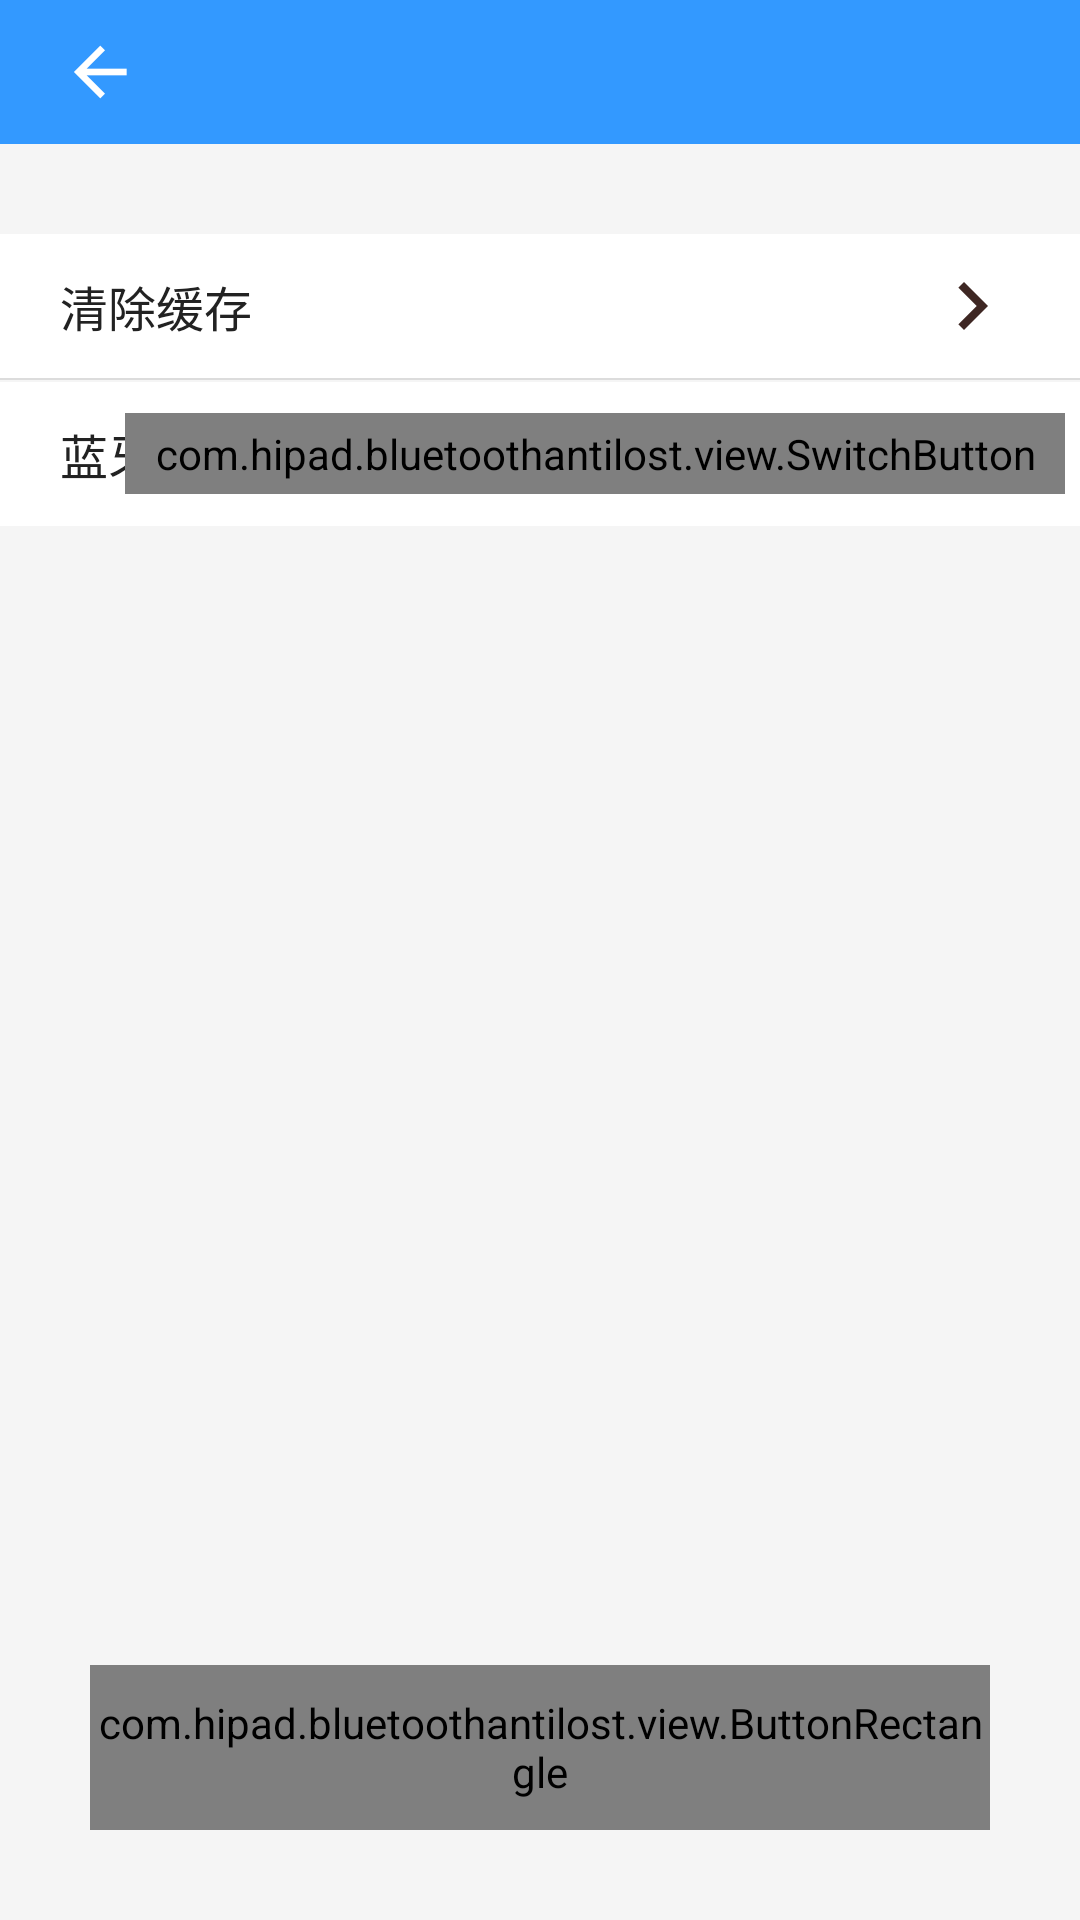

Layout XML and referenced resources for this Android screen:
<!-- AndroidManifest.xml: activity theme AppTheme -->
<!-- res/layout/activity_setting.xml -->
<?xml version="1.0" encoding="utf-8"?>
<RelativeLayout xmlns:android="http://schemas.android.com/apk/res/android"
    xmlns:tools="http://schemas.android.com/tools"
    android:layout_width="match_parent"
    android:layout_height="match_parent"
    android:background="@color/whiteF5"
    android:orientation="vertical"
    xmlns:app="http://schemas.android.com/apk/res-auto"
    tools:context="com.hipad.bleantilost.activity.SettingActivity">
    <include
        android:id="@+id/rl_title"
        layout="@layout/title_bar"/>
    <RelativeLayout
        android:id="@+id/rl_clear_cache"
        android:layout_below="@id/rl_title"
        android:layout_width="match_parent"
        android:layout_height="@dimen/forty_eight_dp"
        android:background="@color/white"
        android:layout_marginTop="@dimen/thirty_dp">
        <TextView
            android:layout_width="wrap_content"
            android:layout_height="wrap_content"
            android:layout_centerVertical="true"
            android:text="@string/clear_cache"
            android:textColor="@color/black22"
            android:layout_marginLeft="@dimen/twenty_dp"
            android:textSize="16sp"/>
        <ImageView
            android:id="@+id/iv"
            android:layout_width="wrap_content"
            android:layout_height="wrap_content"
            android:layout_alignParentRight="true"
            android:layout_centerVertical="true"
            android:src="@drawable/chevron_right"
            android:layout_marginRight="@dimen/twenty_dp"/>
        <TextView
            android:id="@+id/tv_cache_size"
            android:layout_width="wrap_content"
            android:layout_height="wrap_content"
            android:layout_centerVertical="true"
            android:textSize="14sp"
            android:textColor="@color/black72"
            android:layout_marginRight="8dp"
            android:layout_toLeftOf="@id/iv"/>
    </RelativeLayout>
    <View
        android:id="@+id/view_line_one"
        android:layout_width="match_parent"
        android:layout_height="0.5dp"
        android:background="@color/grayDC"
        android:layout_below="@id/rl_clear_cache"/>

    <RelativeLayout
        android:id="@+id/rl_introduce"
        android:layout_below="@id/view_line_one"
        android:layout_width="match_parent"
        android:layout_height="@dimen/forty_eight_dp"
        android:background="@color/white"
        android:layout_marginTop="0.5dp">
        <TextView
            android:layout_width="wrap_content"
            android:layout_height="wrap_content"
            android:layout_centerVertical="true"
            android:text="@string/bluetooth_switch"
            android:layout_marginLeft="20dp"
            android:textColor="@color/black22"
            android:textSize="16sp"
            />

        <com.hipad.bluetoothantilost.view.SwitchButton
            android:id="@+id/switch_setting"
            style="@style/SwitchButtonStyleMD"
            android:layout_width="wrap_content"
            android:layout_height="wrap_content"
            android:layout_alignParentRight="true"
            android:layout_centerVertical="true"
            android:layout_marginRight="5dp"/>
    </RelativeLayout>
    <com.hipad.bluetoothantilost.view.ButtonRectangle
        android:id="@+id/btn_quit"
        android:layout_width="match_parent"
        android:layout_height="55dp"
        android:layout_margin="30dp"
        android:layout_alignParentBottom="true"
        android:text="@string/quit"
        android:textColor="@color/black22"
        android:background="@color/redf4"
       />
</RelativeLayout>
<!-- res/layout/title_bar.xml (included above) -->
<?xml version="1.0" encoding="utf-8"?>
<RelativeLayout xmlns:android="http://schemas.android.com/apk/res/android"
    android:layout_width="match_parent"
    android:layout_height="48dp"
    android:background="@color/ble_blue">
        <ImageView
            android:id="@+id/iv_back"
            android:layout_width="wrap_content"
            android:layout_height="wrap_content"
            android:layout_centerVertical="true"
            android:layout_marginLeft="20dp"
            android:src="@drawable/back"/>
        <TextView
            android:id="@+id/tv_act_title"
            android:layout_width="wrap_content"
            android:layout_height="wrap_content"
            android:layout_centerVertical="true"
            android:textColor="@color/white"
            android:textSize="18sp"
            android:layout_toRightOf="@id/iv_back"
            android:layout_marginLeft="20dp"/>
</RelativeLayout>
<!-- resources referenced by this layout -->
<resources>
  <color name="black22">#222222</color>
  <color name="black72">#727272</color>
  <color name="ble_blue">#3399FF</color>
  <color name="grayDC">#DCDCDC</color>
  <color name="redf4">#ea605d</color>
  <color name="white">#ffffff</color>
  <color name="whiteF5">#F5F5F5</color>
  <dimen name="forty_eight_dp">48dp</dimen>
  <dimen name="thirty_dp">30dp</dimen>
  <dimen name="twenty_dp">20dp</dimen>
  <!-- drawable back: png bitmap (drawable-xxhdpi, 677 bytes) -->
  <!-- drawable chevron_right: png bitmap (drawable-xxhdpi, 904 bytes) -->
  <string name="bluetooth_switch">蓝牙开关</string>
  <string name="clear_cache">清除缓存</string>
  <string name="quit">退出</string>
  <style name="SwitchButtonStyleMD" parent="SwitchButtonMD">
          <item name="android:paddingLeft">10dp</item>
          <item name="android:paddingRight">10dp</item>
          <item name="android:paddingTop">4dp</item>
          <item name="android:paddingBottom">4dp</item>
      </style>
  <style name="AppTheme" parent="@android:style/Theme.Light">
          <item name="android:windowNoTitle">true</item>
      </style>
  <style name="SwitchButtonMD">
          <item name="kswThumbDrawable">@drawable/ksw_md_thumb</item>
          <item name="kswBackColor">@color/ksw_md_back_color</item>
          <item name="kswBackMeasureRatio">1.45</item>
          <item name="kswThumbMarginLeft">-16dp</item>
          <item name="kswThumbMarginTop">-14dp</item>
          <item name="kswThumbMarginRight">-16dp</item>
          <item name="kswThumbMarginBottom">-14dp</item>
          <item name="kswThumbWidth">@dimen/ksw_md_thumb_ripple_size</item>
          <item name="kswThumbHeight">@dimen/ksw_md_thumb_ripple_size</item>
      </style>
  <!-- drawable ksw_md_thumb: vector/xml drawable (drawable, 6568 chars, omitted) -->
  <dimen name="ksw_md_thumb_ripple_size">42dp</dimen>
</resources>
